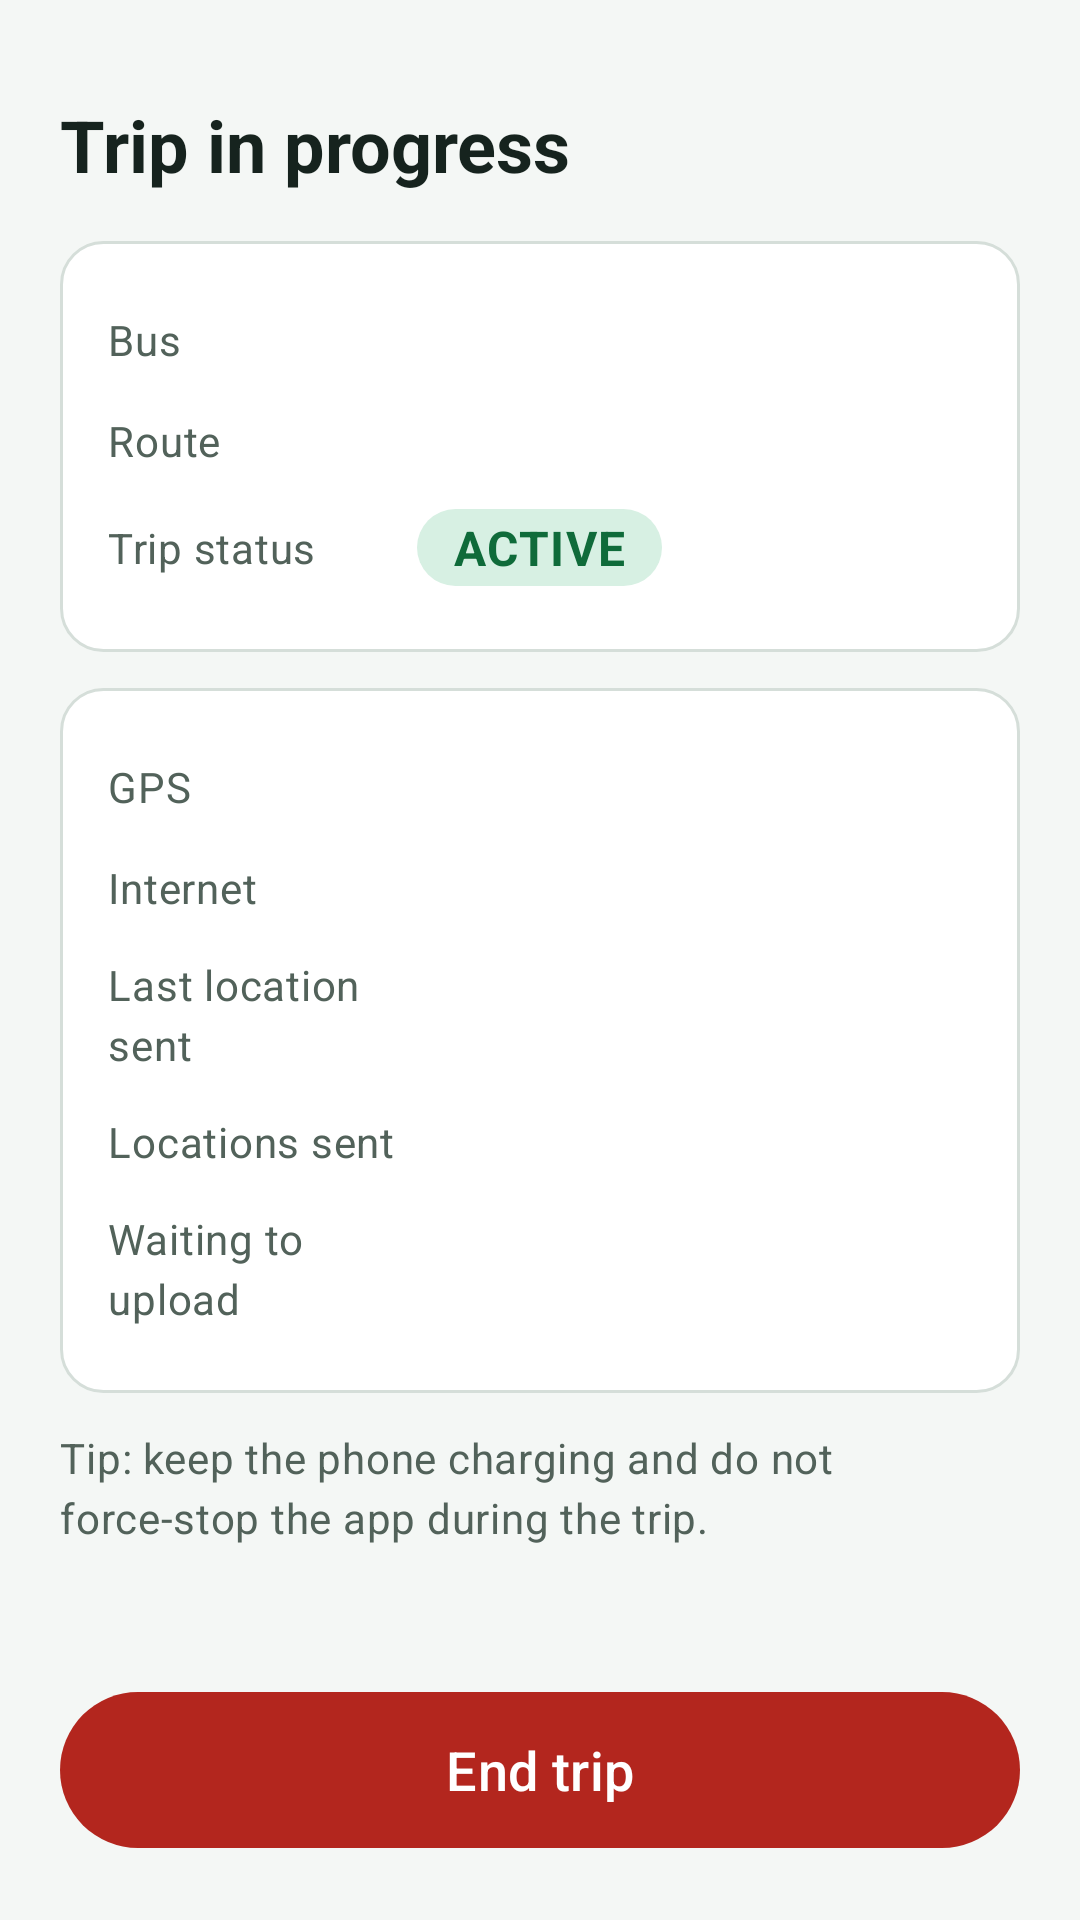

This screen was rendered from an Android layout file. Write that file and the resources it references.
<!-- AndroidManifest.xml: application theme Theme.Driver -->
<!-- res/layout/activity_active_trip.xml -->
<?xml version="1.0" encoding="utf-8"?>
<ScrollView xmlns:android="http://schemas.android.com/apk/res/android"
    xmlns:tools="http://schemas.android.com/tools"
    android:layout_width="match_parent" android:layout_height="match_parent" android:fillViewport="true">

    <LinearLayout
        android:layout_width="match_parent" android:layout_height="wrap_content"
        android:orientation="vertical" android:padding="20dp">

        <TextView
            style="@style/Heading" android:layout_width="match_parent" android:layout_height="wrap_content"
            android:layout_marginTop="12dp" android:text="@string/active_trip_title" android:accessibilityHeading="true" />

        
        <LinearLayout
            android:id="@+id/permission_panel" android:layout_width="match_parent" android:layout_height="wrap_content"
            android:layout_marginTop="16dp" android:background="@drawable/banner_bad" android:orientation="vertical"
            android:padding="16dp" android:visibility="gone">
            <TextView style="@style/RowValue" android:layout_width="match_parent" android:layout_height="wrap_content"
                android:text="@string/permission_title" />
            <TextView style="@style/Body" android:layout_width="match_parent" android:layout_height="wrap_content"
                android:layout_marginTop="4dp" android:text="@string/permission_body" />
            <com.google.android.material.button.MaterialButton
                android:id="@+id/permission_button" android:layout_width="match_parent" android:layout_height="52dp"
                android:layout_marginTop="12dp" android:text="@string/allow_location" />
        </LinearLayout>

        <LinearLayout
            android:layout_width="match_parent" android:layout_height="wrap_content"
            android:layout_marginTop="16dp" android:background="@drawable/card_bg" android:orientation="vertical"
            android:padding="16dp">

            <LinearLayout style="@style/RowBox">
                <TextView style="@style/RowLabel" android:layout_width="0dp" android:layout_height="wrap_content" android:layout_weight="1" android:text="@string/label_bus" />
                <TextView android:id="@+id/bus_value" style="@style/RowValue" android:layout_width="0dp" android:layout_height="wrap_content" android:layout_weight="2" tools:text="K1" />
            </LinearLayout>
            <LinearLayout style="@style/RowBox">
                <TextView style="@style/RowLabel" android:layout_width="0dp" android:layout_height="wrap_content" android:layout_weight="1" android:text="@string/label_route" />
                <TextView android:id="@+id/route_value" style="@style/RowValue" android:layout_width="0dp" android:layout_height="wrap_content" android:layout_weight="2" tools:text="R1 - Vadipatti to College" />
            </LinearLayout>
            <LinearLayout style="@style/RowBox">
                <TextView style="@style/RowLabel" android:layout_width="0dp" android:layout_height="wrap_content" android:layout_weight="1" android:text="@string/label_trip_status" />
                <TextView android:id="@+id/status_value" style="@style/RowValue" android:layout_width="wrap_content" android:layout_height="wrap_content"
                    android:background="@drawable/chip_active" android:paddingStart="12dp" android:paddingEnd="12dp"
                    android:paddingTop="2dp" android:paddingBottom="2dp" android:text="@string/status_active" android:textColor="@color/ok" />
                <Space android:layout_width="0dp" android:layout_height="0dp" android:layout_weight="1" />
            </LinearLayout>
        </LinearLayout>

        <LinearLayout
            android:layout_width="match_parent" android:layout_height="wrap_content"
            android:layout_marginTop="12dp" android:background="@drawable/card_bg" android:orientation="vertical"
            android:padding="16dp" android:accessibilityLiveRegion="polite">

            <LinearLayout style="@style/RowBox">
                <TextView style="@style/RowLabel" android:layout_width="0dp" android:layout_height="wrap_content" android:layout_weight="1" android:text="@string/label_gps" />
                <TextView android:id="@+id/gps_value" style="@style/RowValue" android:layout_width="0dp" android:layout_height="wrap_content" android:layout_weight="2" tools:text="GPS connected" />
            </LinearLayout>
            <LinearLayout style="@style/RowBox">
                <TextView style="@style/RowLabel" android:layout_width="0dp" android:layout_height="wrap_content" android:layout_weight="1" android:text="@string/label_internet" />
                <TextView android:id="@+id/net_value" style="@style/RowValue" android:layout_width="0dp" android:layout_height="wrap_content" android:layout_weight="2" tools:text="Connected" />
            </LinearLayout>
            <LinearLayout style="@style/RowBox">
                <TextView style="@style/RowLabel" android:layout_width="0dp" android:layout_height="wrap_content" android:layout_weight="1" android:text="@string/label_last_sent" />
                <TextView android:id="@+id/last_sent_value" style="@style/RowValue" android:layout_width="0dp" android:layout_height="wrap_content" android:layout_weight="2" tools:text="4 s ago" />
            </LinearLayout>
            <LinearLayout style="@style/RowBox">
                <TextView style="@style/RowLabel" android:layout_width="0dp" android:layout_height="wrap_content" android:layout_weight="1" android:text="@string/label_sent_count" />
                <TextView android:id="@+id/sent_value" style="@style/RowValue" android:layout_width="0dp" android:layout_height="wrap_content" android:layout_weight="2" tools:text="42" />
            </LinearLayout>
            <LinearLayout style="@style/RowBox">
                <TextView style="@style/RowLabel" android:layout_width="0dp" android:layout_height="wrap_content" android:layout_weight="1" android:text="@string/label_not_sent_count" />
                <TextView android:id="@+id/not_sent_value" style="@style/RowValue" android:layout_width="0dp" android:layout_height="wrap_content" android:layout_weight="2" tools:text="0" />
            </LinearLayout>

            <LinearLayout android:id="@+id/lost_row" style="@style/RowBox" android:visibility="gone">
                <TextView style="@style/RowLabel" android:layout_width="0dp" android:layout_height="wrap_content" android:layout_weight="1" android:text="@string/label_lost" />
                <TextView android:id="@+id/lost_value" style="@style/RowValue" android:textColor="@color/bad" android:layout_width="0dp" android:layout_height="wrap_content" android:layout_weight="2" tools:text="Refused: 1, dropped: 0" />
            </LinearLayout>

            <com.google.android.material.button.MaterialButton
                android:id="@+id/location_settings_button" style="@style/Widget.Material3.Button.TextButton"
                android:layout_width="wrap_content" android:layout_height="48dp" android:text="@string/open_location_settings"
                android:visibility="gone" />
        </LinearLayout>

        <TextView
            style="@style/RowLabel" android:layout_width="match_parent" android:layout_height="wrap_content"
            android:layout_marginTop="12dp" android:text="@string/battery_tip" />

        <Space android:layout_width="match_parent" android:layout_height="0dp" android:layout_weight="1" />

        <com.google.android.material.button.MaterialButton
            android:id="@+id/end_button" android:layout_width="match_parent" android:layout_height="60dp"
            android:layout_marginTop="24dp" android:text="@string/end_trip" android:textSize="18sp"
            app:backgroundTint="@color/bad" xmlns:app="http://schemas.android.com/apk/res-auto" />
    </LinearLayout>
</ScrollView>
<!-- resources referenced by this layout -->
<resources>
  <color name="bad">#B3261E</color>
  <color name="ok">#0F6B3A</color>
  <!-- drawable banner_bad (drawable) -->
  <?xml version="1.0" encoding="utf-8"?>
  <shape xmlns:android="http://schemas.android.com/apk/res/android" android:shape="rectangle">
      <solid android:color="#FBE4E2" />
      <corners android:radius="10dp" />
  </shape>
  <!-- drawable card_bg (drawable) -->
  <?xml version="1.0" encoding="utf-8"?>
  <shape xmlns:android="http://schemas.android.com/apk/res/android" android:shape="rectangle">
      <solid android:color="@color/white" />
      <stroke android:width="1dp" android:color="#D5DED9" />
      <corners android:radius="14dp" />
  </shape>
  <!-- drawable chip_active (drawable) -->
  <?xml version="1.0" encoding="utf-8"?>
  <shape xmlns:android="http://schemas.android.com/apk/res/android" android:shape="rectangle">
      <solid android:color="#D7F0E3" />
      <corners android:radius="999dp" />
  </shape>
  <string name="active_trip_title">Trip in progress</string>
  <string name="allow_location">Allow location</string>
  <string name="battery_tip">Tip: keep the phone charging and do not force-stop the app during the trip.</string>
  <string name="end_trip">End trip</string>
  <string name="label_bus">Bus</string>
  <string name="label_gps">GPS</string>
  <string name="label_internet">Internet</string>
  <string name="label_last_sent">Last location sent</string>
  <string name="label_lost">Not delivered</string>
  <string name="label_not_sent_count">Waiting to upload</string>
  <string name="label_route">Route</string>
  <string name="label_sent_count">Locations sent</string>
  <string name="label_trip_status">Trip status</string>
  <string name="open_location_settings">Location settings</string>
  <string name="permission_body">The app needs your phone\'s location to share the bus position. Without it passengers cannot see the bus.</string>
  <string name="permission_title">Location permission needed</string>
  <string name="status_active">ACTIVE</string>
  <style name="Body" parent="TextAppearance.Material3.BodyLarge">
          <item name="android:textColor">@color/muted</item>
      </style>
  <style name="Heading" parent="TextAppearance.Material3.HeadlineSmall">
          <item name="android:textColor">@color/text</item>
          <item name="android:textStyle">bold</item>
      </style>
  <style name="RowBox">
          <item name="android:layout_width">match_parent</item>
          <item name="android:layout_height">wrap_content</item>
          <item name="android:orientation">horizontal</item>
          <item name="android:paddingTop">6dp</item>
          <item name="android:paddingBottom">6dp</item>
          <item name="android:gravity">center_vertical</item>
      </style>
  <style name="RowLabel" parent="TextAppearance.Material3.BodyMedium">
          <item name="android:textColor">@color/muted</item>
      </style>
  <style name="RowValue" parent="TextAppearance.Material3.BodyLarge">
          <item name="android:textColor">@color/text</item>
          <item name="android:textStyle">bold</item>
      </style>
  <style name="Theme.Driver" parent="Theme.Material3.Light.NoActionBar">
          <item name="colorPrimary">@color/brand</item>
          <item name="colorOnPrimary">@color/white</item>
          <item name="colorSecondary">@color/accent</item>
          <item name="android:colorBackground">@color/surface</item>
          <item name="android:statusBarColor">@color/brand_dark</item>
          <item name="android:textColorPrimary">@color/text</item>
      </style>
  <color name="white">#FFFFFF</color>
  <color name="muted">#52625A</color>
  <color name="text">#16231E</color>
  <color name="brand">#0B6E4F</color>
  <color name="accent">#FFB020</color>
  <color name="surface">#F4F7F5</color>
  <color name="brand_dark">#084C37</color>
</resources>
